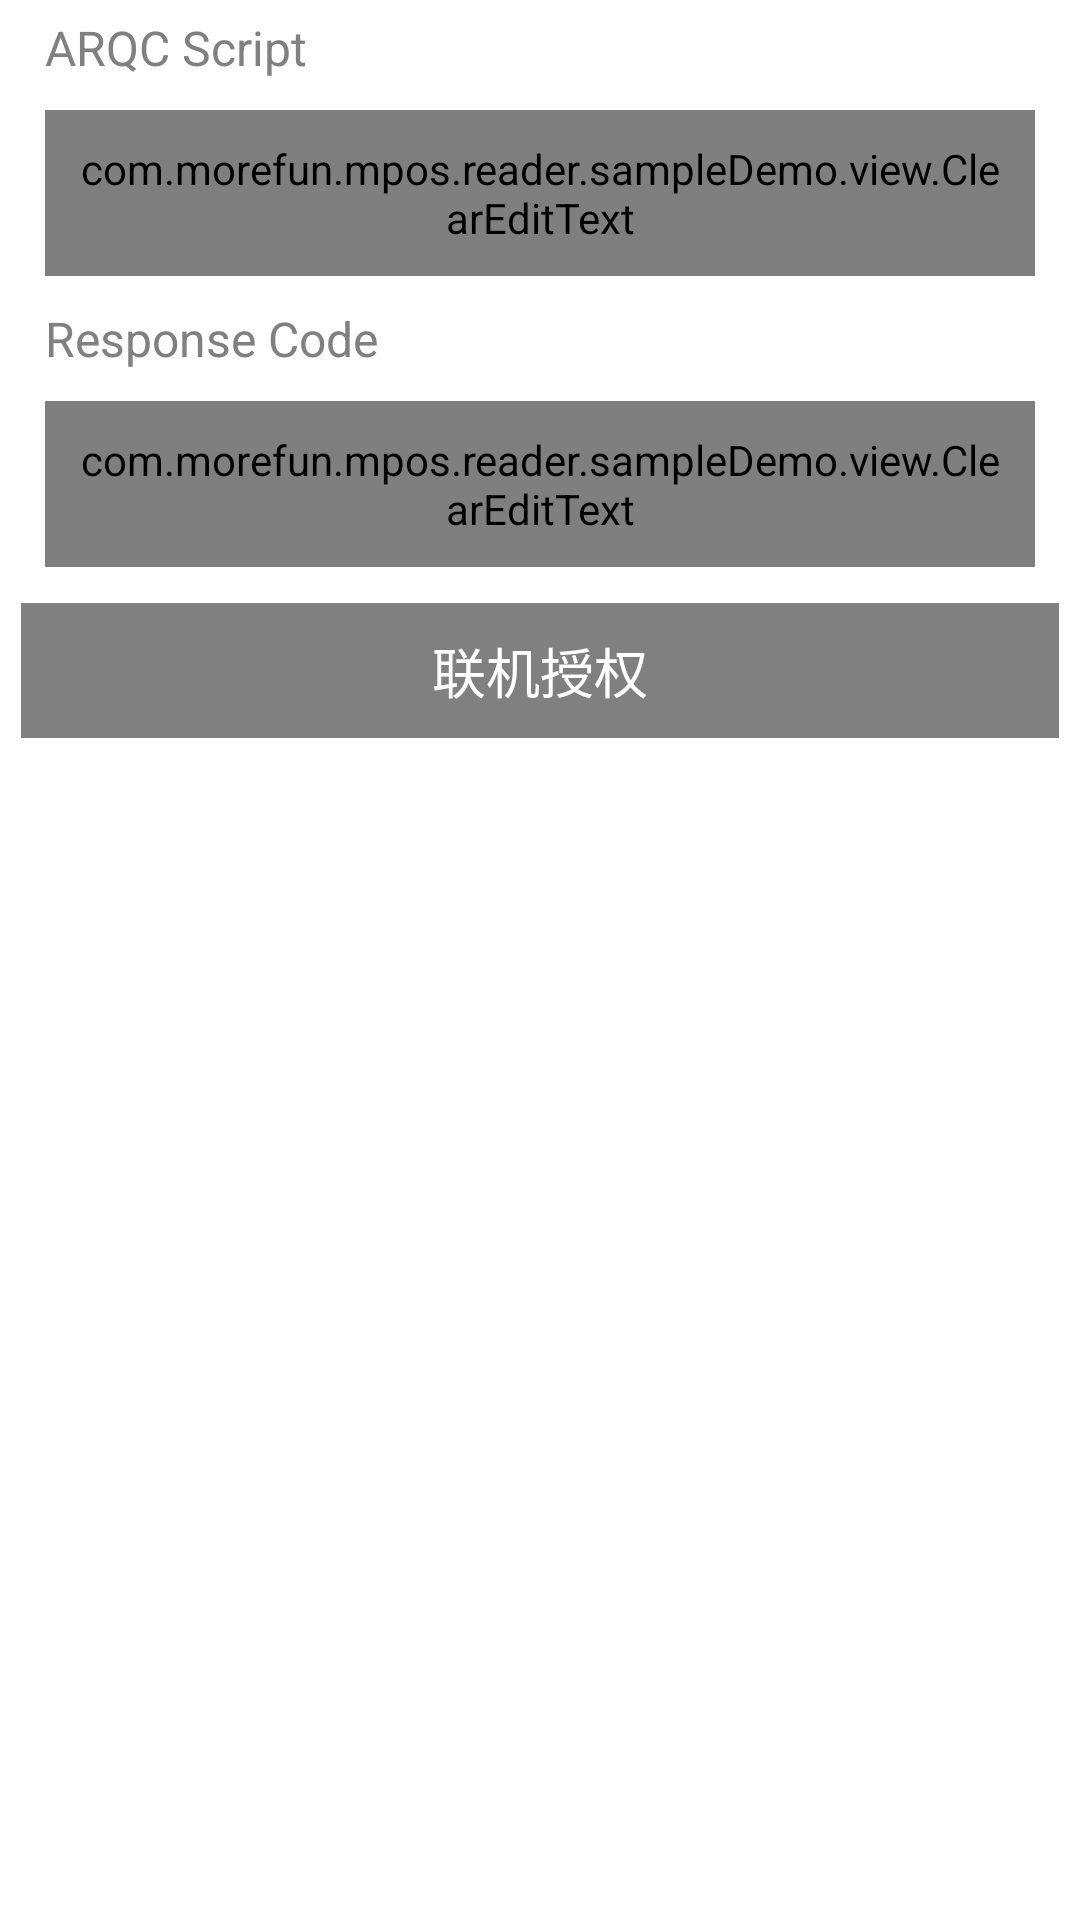

Layout XML and referenced resources for this Android screen:
<!-- AndroidManifest.xml: application theme AppTheme -->
<!-- res/layout/activity_online_auth.xml -->
<?xml version="1.0" encoding="utf-8"?>
<LinearLayout xmlns:android="http://schemas.android.com/apk/res/android"
    android:layout_width="match_parent"
    android:layout_height="match_parent"
    android:orientation="vertical">

    <ScrollView
        android:layout_width="match_parent"
        android:layout_height="match_parent">

        <LinearLayout
            android:layout_width="match_parent"
            android:layout_height="match_parent"
            android:layout_margin="5dp"
            android:orientation="vertical">

            <TextView
                android:layout_width="match_parent"
                android:layout_height="wrap_content"
                android:layout_marginLeft="10dp"
                android:text="ARQC Script"
                android:textColor="@color/gray"
                android:textSize="16sp">

            </TextView>

            <LinearLayout
                android:layout_width="match_parent"
                android:layout_height="wrap_content"
                android:gravity="right|center_vertical"
                android:orientation="horizontal">

                <com.morefun.mpos.reader.sampleDemo.view.ClearEditText
                    android:id="@+id/et_arqcScript"
                    android:layout_width="match_parent"
                    android:layout_height="wrap_content"
                    android:layout_margin="10dp"
                    android:layout_weight="1"
                    android:background="@drawable/bg_edittext"
                    android:digits="0123456789abcdefABCDEF"
                    android:drawablePadding="10dp"
                    android:gravity="center|left"
                    android:imeOptions="actionNext"
                    android:inputType="text"
                    android:padding="10dp"
                    android:text="9F360211ED910A80923B3E263AE39B3030"
                    android:singleLine="true"
                    android:textColor="@color/gray"
                    android:textColorHint="@color/gray"
                    android:textSize="16sp" />

            </LinearLayout>

            <TextView
                android:layout_width="match_parent"
                android:layout_height="wrap_content"
                android:layout_marginLeft="10dp"
                android:text="Response Code"
                android:textColor="@color/gray"
                android:textSize="16sp">

            </TextView>

            <LinearLayout
                android:layout_width="match_parent"
                android:layout_height="wrap_content"
                android:gravity="right|center_vertical"
                android:orientation="horizontal">

                <com.morefun.mpos.reader.sampleDemo.view.ClearEditText
                    android:id="@+id/et_responseCode"
                    android:layout_width="match_parent"
                    android:layout_height="wrap_content"
                    android:layout_margin="10dp"
                    android:layout_weight="1"
                    android:background="@drawable/bg_edittext"
                    android:digits="0123456789abcdefABCDEF"
                    android:drawablePadding="10dp"
                    android:gravity="center|left"
                    android:imeOptions="actionNext"
                    android:inputType="text"
                    android:padding="10dp"
                    android:text="00"
                    android:singleLine="true"
                    android:textColor="@color/gray"
                    android:textColorHint="@color/gray"
                    android:textSize="16sp" />

            </LinearLayout>

            <Button
                android:id="@+id/button"
                style="@style/doneBtn"
                android:layout_width="match_parent"
                android:text="@string/perform_online_authorization" />

            <TextView
                android:id="@+id/textView"
                android:layout_width="match_parent"
                android:layout_height="wrap_content"
                android:layout_margin="10dp"
                android:text=""
                android:textSize="16sp" />
        </LinearLayout>
    </ScrollView>

</LinearLayout>
<!-- resources referenced by this layout -->
<resources>
  <color name="gray">#808080</color>
  <string name="perform_online_authorization">联机授权</string>
  <style name="doneBtn">
          <item name="android:background">@color/gray</item>
          <item name="android:textSize">18sp</item>
          <item name="android:layout_margin">2dip</item>
          <item name="android:layout_height">45dip</item>
          <item name="android:textColor">@color/white</item>
      </style>
  <style name="AppTheme" parent="AppBaseTheme">
  
          
          <item name="android:windowFullscreen">false</item>
          <item name="android:windowNoTitle">true</item>
      </style>
  <color name="white">#FFFFFF</color>
  <style name="AppBaseTheme" parent="android:Theme.Light">
          
      </style>
</resources>
